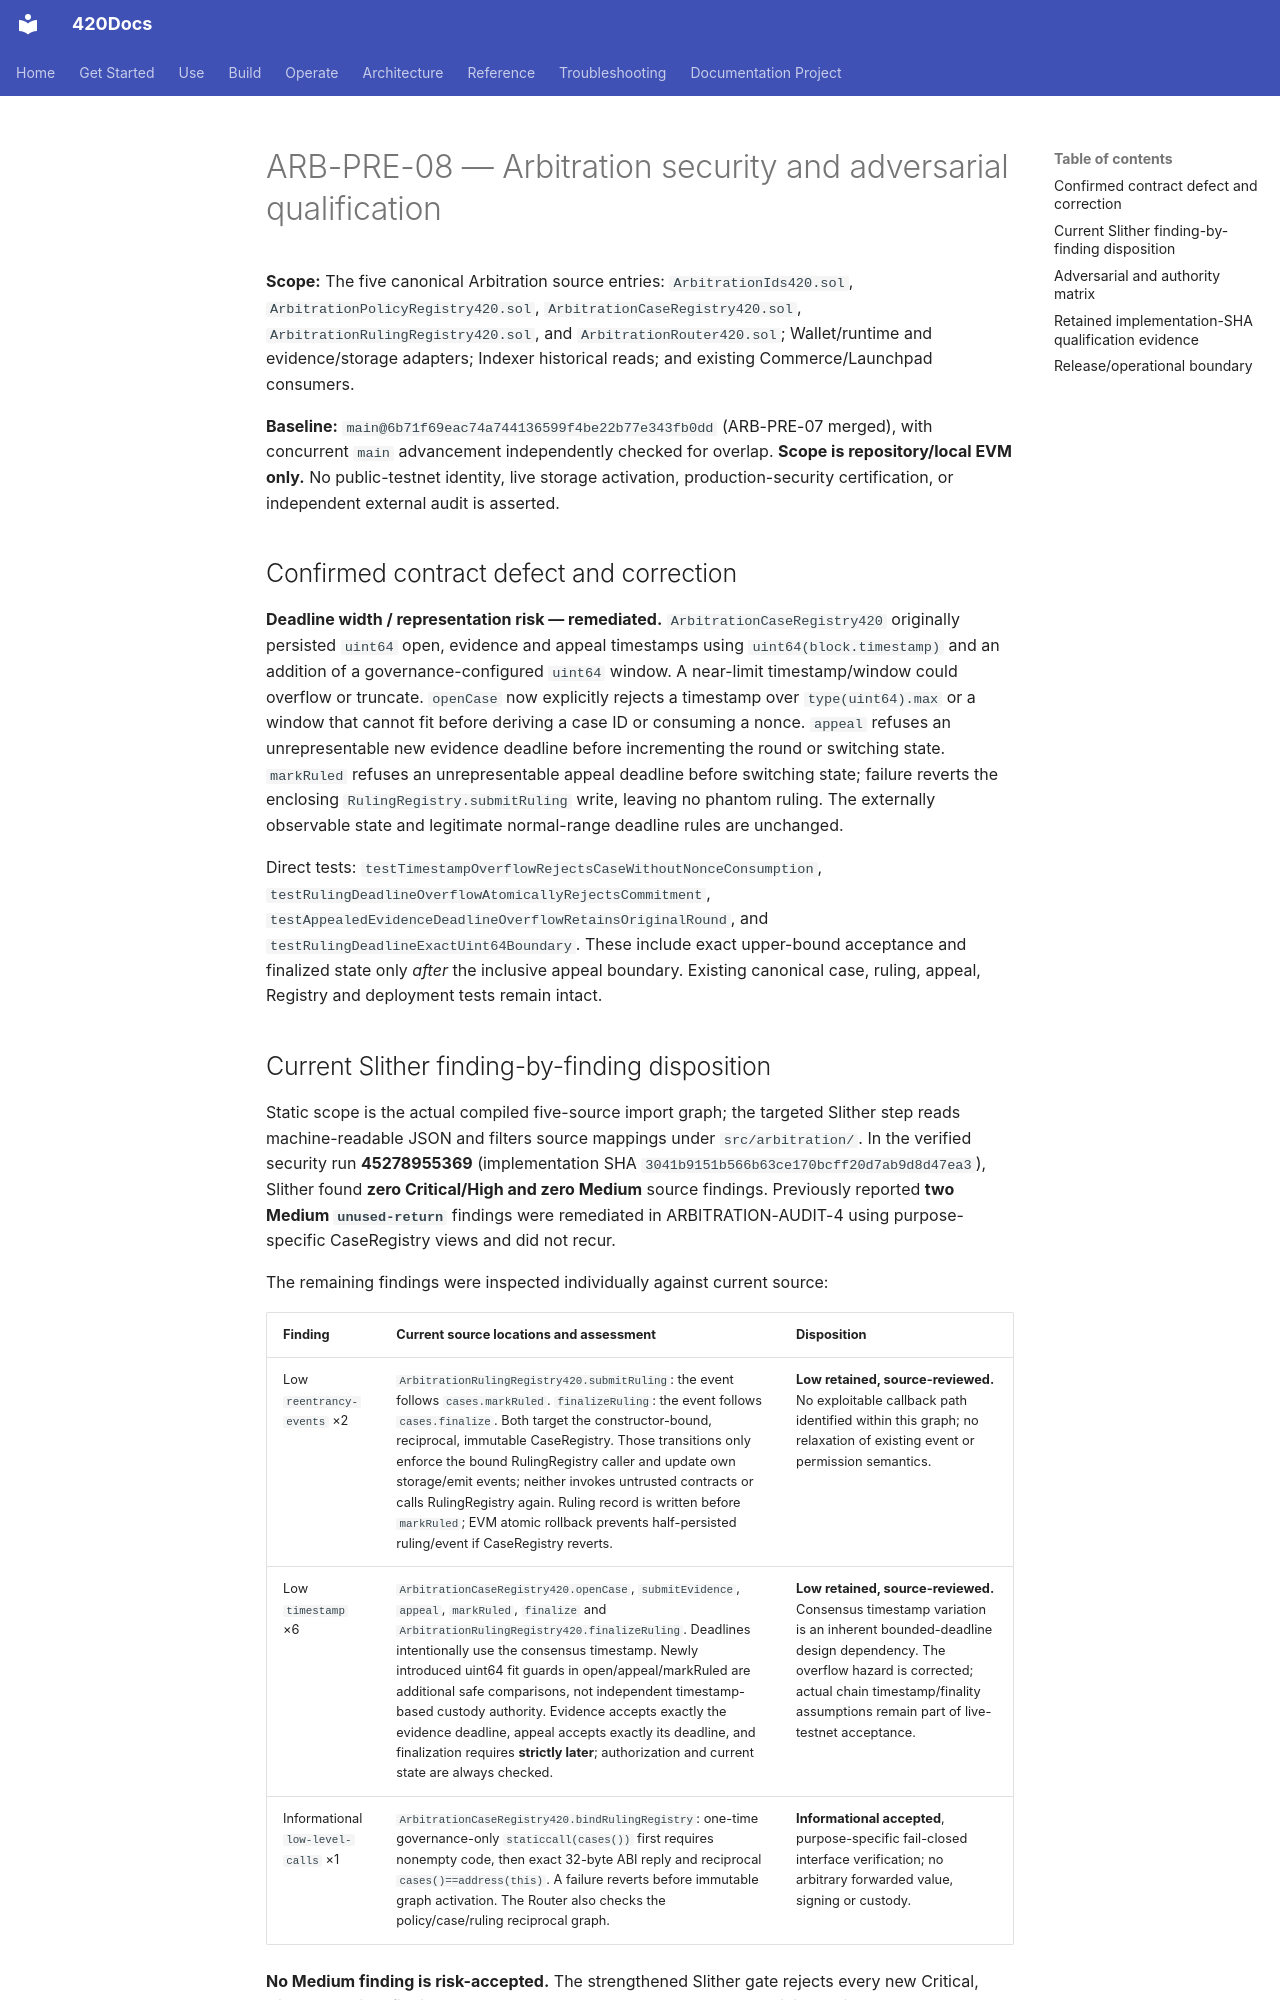

repository: abvhiael/420-integrated-v0.1 · page: audit/420ARBITRATION-ARB-PRE-08-SECURITY/index.html · generator: mkdocs

# ARB-PRE-08 — Arbitration security and adversarial qualification

**Scope:** The five canonical Arbitration source entries: `ArbitrationIds420.sol`, `ArbitrationPolicyRegistry420.sol`, `ArbitrationCaseRegistry420.sol`, `ArbitrationRulingRegistry420.sol`, and `ArbitrationRouter420.sol`; Wallet/runtime and evidence/storage adapters; Indexer historical reads; and existing Commerce/Launchpad consumers.

**Baseline:** `main@6b71f69eac74a744136599f4be22b77e343fb0dd` (ARB-PRE-07 merged), with concurrent `main` advancement independently checked for overlap. **Scope is repository/local EVM only.** No public-testnet identity, live storage activation, production-security certification, or independent external audit is asserted.

## Confirmed contract defect and correction

**Deadline width / representation risk — remediated.** `ArbitrationCaseRegistry420` originally persisted `uint64` open, evidence and appeal timestamps using `uint64(block.timestamp)` and an addition of a governance-configured `uint64` window. A near-limit timestamp/window could overflow or truncate. `openCase` now explicitly rejects a timestamp over `type(uint64).max` or a window that cannot fit before deriving a case ID or consuming a nonce. `appeal` refuses an unrepresentable new evidence deadline before incrementing the round or switching state. `markRuled` refuses an unrepresentable appeal deadline before switching state; failure reverts the enclosing `RulingRegistry.submitRuling` write, leaving no phantom ruling. The externally observable state and legitimate normal-range deadline rules are unchanged.

Direct tests: `testTimestampOverflowRejectsCaseWithoutNonceConsumption`, `testRulingDeadlineOverflowAtomicallyRejectsCommitment`, `testAppealedEvidenceDeadlineOverflowRetainsOriginalRound`, and `testRulingDeadlineExactUint64Boundary`. These include exact upper-bound acceptance and finalized state only *after* the inclusive appeal boundary. Existing canonical case, ruling, appeal, Registry and deployment tests remain intact.

## Current Slither finding-by-finding disposition

Static scope is the actual compiled five-source import graph; the targeted Slither step reads machine-readable JSON and filters source mappings under `src/arbitration/`. In the verified security run **45278955369** (implementation SHA `3041b9151b566b63ce170bcff20d7ab9d8d47ea3`), Slither found **zero Critical/High and zero Medium** source findings. Previously reported **two Medium `unused-return`** findings were remediated in ARBITRATION-AUDIT-4 using purpose-specific CaseRegistry views and did not recur.

The remaining findings were inspected individually against current source:

| Finding | Current source locations and assessment | Disposition |
| --- | --- | --- |
| Low `reentrancy-events` ×2 | `ArbitrationRulingRegistry420.submitRuling`: the event follows `cases.markRuled`. `finalizeRuling`: the event follows `cases.finalize`. Both target the constructor-bound, reciprocal, immutable CaseRegistry. Those transitions only enforce the bound RulingRegistry caller and update own storage/emit events; neither invokes untrusted contracts or calls RulingRegistry again. Ruling record is written before `markRuled`; EVM atomic rollback prevents half-persisted ruling/event if CaseRegistry reverts. | **Low retained, source-reviewed.** No exploitable callback path identified within this graph; no relaxation of existing event or permission semantics. |
| Low `timestamp` ×6 | `ArbitrationCaseRegistry420.openCase`, `submitEvidence`, `appeal`, `markRuled`, `finalize` and `ArbitrationRulingRegistry420.finalizeRuling`. Deadlines intentionally use the consensus timestamp. Newly introduced uint64 fit guards in open/appeal/markRuled are additional safe comparisons, not independent timestamp-based custody authority. Evidence accepts exactly the evidence deadline, appeal accepts exactly its deadline, and finalization requires **strictly later**; authorization and current state are always checked. | **Low retained, source-reviewed.** Consensus timestamp variation is an inherent bounded-deadline design dependency. The overflow hazard is corrected; actual chain timestamp/finality assumptions remain part of live-testnet acceptance. |
| Informational `low-level-calls` ×1 | `ArbitrationCaseRegistry420.bindRulingRegistry`: one-time governance-only `staticcall(cases())` first requires nonempty code, then exact 32-byte ABI reply and reciprocal `cases()==address(this)`. A failure reverts before immutable graph activation. The Router also checks the policy/case/ruling reciprocal graph. | **Informational accepted**, purpose-specific fail-closed interface verification; no arbitrary forwarded value, signing or custody. |

**No Medium finding is risk-accepted.** The strengthened Slither gate rejects every new Critical, High or Medium finding and any Low detector class beyond the explicitly reviewed `timestamp` and `reentrancy-events` classes. Individual low observations remain reviewable in the retained JSON/log evidence; this allowlist is **not** permission to ignore new source defects or proof of an independent security audit.
